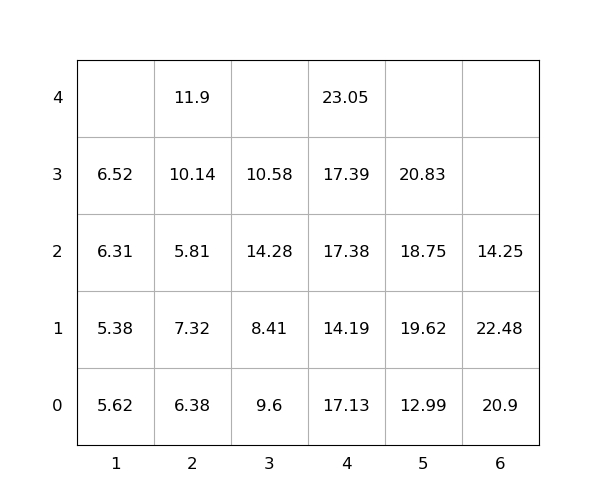

Data behind this chart, as committed beside it:
idx, loc_x, loc_y, loc_z, weight, seq, emerg, reloc, size(ft)
1, 3, 0, 2, 14.28, 1, 0, 1.0, 20
2, 2, 0, 1, 7.32, 2, 0, 1.0, 20
3, 2, 0, 3, 10.14, 3, 0, 1.0, 20
4, 3, 0, 3, 10.58, 4, 0, 1.0, 20
5, 5, 0, 3, 20.83, 5, 0, 1.0, 20
6, 6, 0, 1, 22.48, 6, 0, 1.0, 20
7, 4, 0, 1, 14.19, 7, 0, 1.0, 20
8, 1, 0, 3, 6.52, 8, 0, 1.0, 20
9, 1, 0, 1, 5.38, 9, 0, 1.0, 20
10, 4, 0, 2, 17.38, 10, 0, 1.0, 20
11, 3, 0, 0, 9.6, 11, 0, 1.0, 20
12, 2, 0, 2, 5.81, 12, 0, 1.0, 20
13, 2, 0, 0, 6.38, 13, 0, 1.0, 20
14, 5, 0, 1, 19.62, 14, 0, 1.0, 20
15, 4, 0, 3, 17.39, 15, 0, 1.0, 20
16, 4, 0, 0, 17.13, 16, 0, 1.0, 20
17, 6, 0, 0, 20.9, 17, 0, 1.0, 20
18, 5, 0, 0, 12.99, 18, 0, 0, 20
19, 1, 0, 2, 6.31, 19, 0, 1.0, 20
20, 6, 0, 2, 14.25, 20, 0, 1.0, 20
21, 5, 0, 2, 18.75, 21, 0, 1.0, 20
22, 1, 0, 0, 5.62, 22, 0, 1.0, 20
23, 2, 0, 4, 11.9, 23, 0, 1.0, 20
24, 3, 0, 1, 8.41, 24, 0, 1.0, 20
25, 4, 0, 4, 23.05, 25, 0, 1.0, 20
